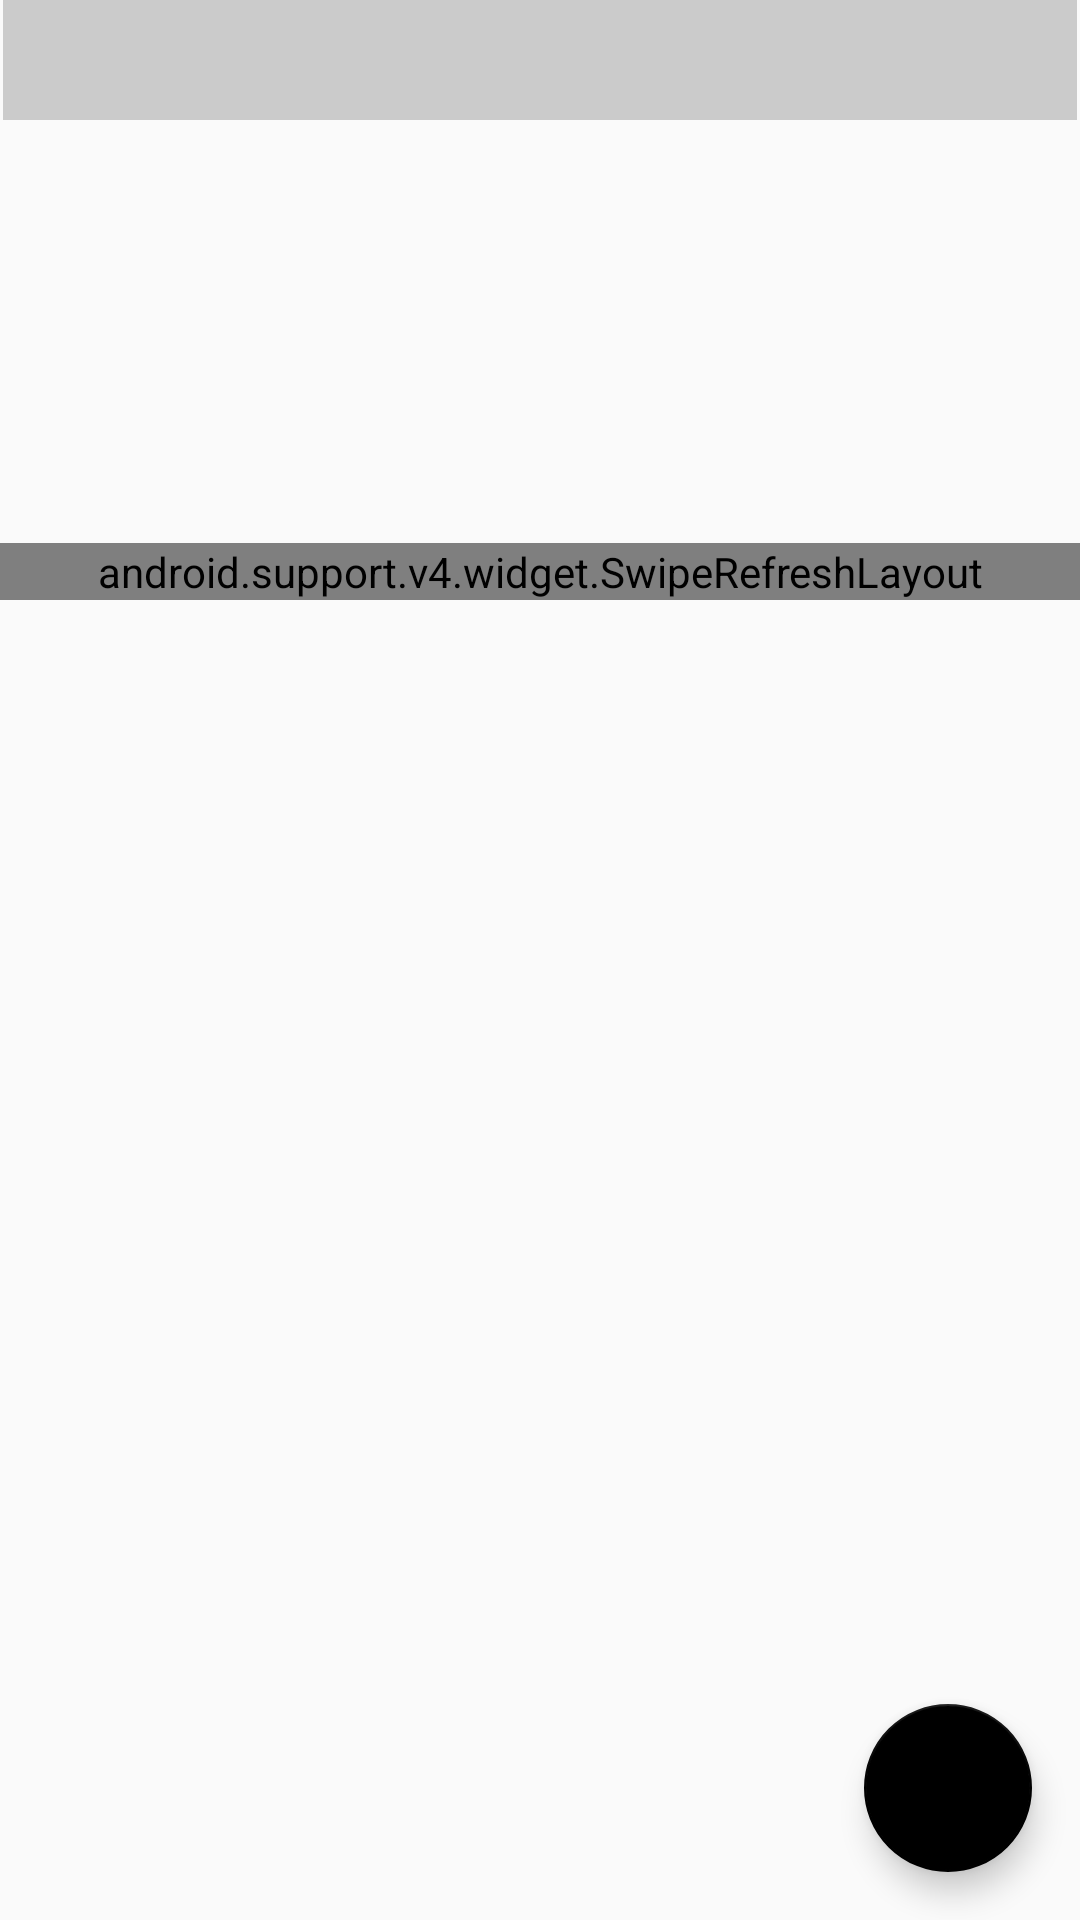

This screen was rendered from an Android layout file. Write that file and the resources it references.
<!-- AndroidManifest.xml: application theme Theme.AppCompat.Light.NoActionBar -->
<!-- res/layout/activity_space_next.xml -->
<?xml version="1.0" encoding="utf-8"?>
<android.support.constraint.ConstraintLayout
        xmlns:android="http://schemas.android.com/apk/res/android"
        xmlns:tools="http://schemas.android.com/tools"
        xmlns:app="http://schemas.android.com/apk/res-auto"
        android:layout_width="match_parent"
        android:layout_height="match_parent"
        tools:context=".SpaceNext">

    <LinearLayout android:layout_width="match_parent"
                  app:layout_constraintTop_toBottomOf="@+id/img_top"
                  app:layout_constraintStart_toStartOf="parent"
                  app:layout_constraintEnd_toEndOf="parent"
                  android:layout_height="0dp" app:layout_constraintBottom_toBottomOf="@+id/coordinatorLayout"
                  android:layout_marginBottom="0dp">

        <android.support.v4.widget.SwipeRefreshLayout
                android:id="@+id/pullToRefresh"
                android:layout_width="match_parent"
                android:layout_height="wrap_content">

        <android.support.v7.widget.RecyclerView
                android:layout_width="match_parent"
                android:layout_height="match_parent"
                android:id="@+id/recycler2"
                app:layout_constraintBottom_toBottomOf="parent"/>

        </android.support.v4.widget.SwipeRefreshLayout>



    </LinearLayout>




    <ImageView
            android:layout_width="match_parent"
            android:layout_margin="1dp"
            android:layout_height="180dp" tools:srcCompat="@tools:sample/avatars[5]"
            android:id="@+id/img_top" app:layout_constraintEnd_toEndOf="parent"
            app:layout_constraintStart_toStartOf="parent"
            app:layout_constraintTop_toTopOf="parent"/>
    <TextView
            android:layout_width="match_parent"
            android:background="#68878888"
            android:layout_margin="1dp"
            android:padding="1dp"
            android:layout_height="40dp" android:id="@+id/textView"
            app:layout_constraintEnd_toStartOf="@+id/tsearch_bottom" android:layout_marginEnd="0dp"
            app:layout_constraintStart_toStartOf="parent" android:layout_marginStart="0dp"
            app:layout_constraintTop_toTopOf="@+id/coordinatorLayout2"/>

    <TextView
            android:layout_width="wrap_content"
            android:layout_height="wrap_content"
            android:textStyle="italic"
            android:textSize="28sp"
            android:textColor="#ffff"
            android:textAlignment="center"
            android:padding="5dp"
            android:gravity="center"
            android:id="@+id/next_title" android:layout_marginTop="0dp"
            app:layout_constraintTop_toTopOf="@+id/coordinatorLayout" app:layout_constraintStart_toStartOf="parent"
            android:layout_marginStart="6dp"/>
    <TextView
            android:textAlignment="center"
            android:textColor="#ffff"
            android:padding="5dp"
            android:textSize="15sp"
            android:textStyle="italic"
            android:gravity="center"
            android:layout_width="wrap_content"
            android:layout_height="wrap_content" android:id="@+id/next_bottom"
            app:layout_constraintEnd_toEndOf="parent" android:layout_marginEnd="6dp"
            android:layout_marginTop="8dp"
            app:layout_constraintTop_toTopOf="@+id/coordinatorLayout"/>



    <android.support.design.widget.CoordinatorLayout android:layout_width="match_parent"
                                                     android:layout_height="match_parent"
                                                     android:id="@+id/coordinatorLayout"
                                                     tools:layout_editor_absoluteY="0dp"
                                                     app:layout_constraintStart_toStartOf="parent"
                                                     android:layout_marginStart="0dp"
                                                     app:layout_constraintEnd_toEndOf="parent"
                                                     android:layout_marginEnd="0dp">

        <android.support.design.widget.FloatingActionButton
                android:layout_width="wrap_content"
                android:layout_height="wrap_content"
                android:clickable="true"
                android:theme="@style/Theme"
                app:fabSize="normal"
                android:layout_gravity="bottom|end"
                android:layout_marginBottom="16dp"
                android:layout_marginEnd="16dp"
                android:layout_marginRight="16dp"
                app:srcCompat="@drawable/round_search_white_24dp"
                android:id="@+id/btn_float" android:focusable="true"/>

    </android.support.design.widget.CoordinatorLayout>


</android.support.constraint.ConstraintLayout>
<!-- resources referenced by this layout -->
<resources>
  <style name="Theme" parent="Theme.AppCompat.Light.NoActionBar">
  
          <item name="colorPrimary">@color/colorPrimaryDark</item>
          <item name="colorPrimaryDark">@color/colorPrimaryDark</item>
          <item name="colorAccent">@color/colorAccent</item>
          <item name="colorControlNormal">@color/colorPrimaryDark</item>
          <item name="android:colorBackground">@color/colorAccent</item>
          <item name="android:colorForeground">@color/colorPrimaryDark</item>
  
      </style>
  <color name="colorPrimaryDark">#000000</color>
  <color name="colorAccent">#000000</color> //#34A4B6
</resources>
